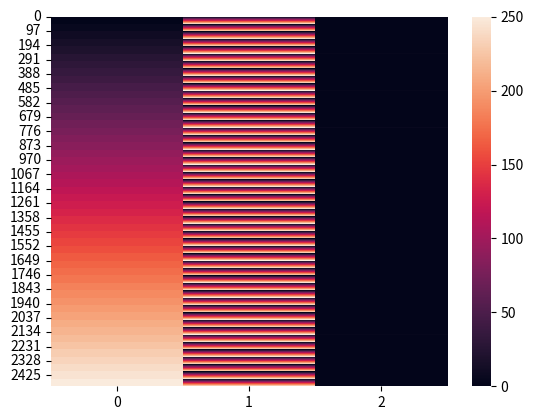

This chart was generated by the following Python code:
import random
import numpy as np
import scipy.integrate as integrate
from scipy.integrate import solve_ivp
import matplotlib.pyplot as plt
import seaborn as sn


class patient:
    def __init__(self,state):
        self.t = 0
        self.state = state #state
        self.action = 0
        self.state_space = np.linspace(0, 250, 50)
        self.action_space = (0, 1, 2, 3, 4, 5, 6, 7, 8, 9, 10) #possible doses

        self.target = 80 #target blood glucose level
        self.lower = 65 #below this level is dangerous, NO insulin should be administered
        self.upper = 105 #above this is dangerous, perceived optimal dose must be administered
        self.hash = {}
        i = 0
        for s in self.state_space:
            for k in self.state_space:
                self.hash.update({(s, k) : i})
                i += 1
        self.meals = [1259,1451,1632,1632,1468,1314,1240,1187,1139,1116,
                  1099,1085,1077,1071,1066,1061,1057,1053,1046,1040,
                  1034,1025,1018,1010,1000,993,985,976,970,964,958,
                  954,952,950,950,951,1214,1410,1556,1603,1445,1331,
                  1226,1173,1136,1104,1088,1078,1070,1066,1063,1061,
                  1059,1056,1052,1048,1044,1037,1030,1024,1014,1007,
                  999,989,982,975,967,962,957,953,951,950,1210,1403,
                  1588,1593,1434,1287,1212,1159,1112,1090,1075,1064,
                  1059,1057,1056,1056,1056,1055,1054,1052,1049,1045,
                  1041,1033,1027,1020,1011,1003,996,986]

    def dynamics(self, t, y, ui, d):
        g = y[0]                # blood glucose (mg/dL)
        x = y[1]                # remote insulin (micro-u/ml)
        i = y[2]                # insulin (micro-u/ml)
        q1 = y[3]
        q2 = y[4]
        g_gut = y[5]            # gut blood glucose (mg/dl)

            # Parameters:
        gb    = 291.0           # Basal Blood Glucose (mg/dL)
        p1    = 3.17e-2         # 1/min
        p2    = 1.23e-2         # 1/min
        si    = 2.9e-2          # 1/min * (mL/micro-U)
        ke    = 9.0e-2          # 1/min
        kabs  = 1.2e-2          # 1/min
        kemp  = 1.8e-1          # 1/min
        f     = 8.00e-1         # L
        vi    = 12.0            # L
        vg    = 12.0            # L

            # Compute ydot:
        dydt = np.empty(6)
        dydt[0] = -p1*(g-gb) - si*x*g + f*kabs/vg * g_gut + f/vg * d
        dydt[1] =  p2*(i-x) # remote insulin compartment dynamics
        dydt[2] = -ke*i + ui # insulin dynamics
        dydt[3] = ui - kemp * q1
        dydt[4] = -kemp*(q2-q1)
        dydt[5] = kemp*q2 - kabs*g_gut

            # convert from minutes to hours
        dydt = dydt*60
        return dydt

       

    def sim_action(self, action):
        
        #print(self.state)
        if self.state is None:
            raise Exception("Please reset() environment")
        
        self.t = (self.t + 1) % 102
        self.state[7] = self.state[0]
        self.state[8] = self.state[6]

        time_step = np.array([0,10]) #assume measurements are taken every 10 mins
        y0 = np.array(self.state[0:6])
        meal = self.state[6]

        x = solve_ivp(self.dynamics, time_step, y0, args = (action, meal))
        #print('sim done, action was:')
        #print(action)
        for i in range(6):
            self.state[i] = x.y[i][-1]
        
        self.state[6] = self.meals[self.t]

        #print(self.state)
        return self.state

    def reward(self):
        if self.state[0]<=self.lower:
            return 0
        if self.lower < self.state[0] < self.target:
            reward = (self.state[0] - self.lower)
            return reward
        if self.target < self.state[0] < self.upper:
            reward  = (self.upper - self.state[0])
            return reward
        if self.upper <= self.state[0]:
            return 0
        

# Updated Q Learning Function

# These dynamics and functions will be completed in the future, but I made blank ones because the QL
# will rely on them being globally defined

def qValUpdate(qtable, patient, action, alpha, gamma, lam):
    # find what the next state is going to be given the current state and action
    q_state1_curr = patient.state[0]
    closest = 0
    for s in patient.state_space:
        if abs(q_state1_curr - s) < abs(q_state1_curr - closest):
            closest = s
    q_state1_curr = closest

    q_state1_prev = patient.state[6]
    closest = 0
    for s in patient.state_space:
        if abs(q_state1_prev - s) < abs(q_state1_prev - closest):
            closest = s
    q_state1_prev = closest

    q_state1 = patient.hash[(q_state1_curr, q_state1_prev)]

    state2 = patient.sim_action(action)

    q_state2_curr = state2[0]
    closest = 0
    for s in patient.state_space:
        if abs(q_state2_curr - s) < abs(q_state2_curr - closest):
            closest = s
    q_state2_curr = closest
    q_state2 = patient.hash[(q_state2_curr, q_state1_curr)]
    # find the action in the next state which gives highest q
    possible_Q = {}
    for a in patient.action_space:
        possible_Q.update({a : qtable[q_state2, a]})
    maxA = max(possible_Q, key = possible_Q.get)
    maxQ = possible_Q[maxA]

    # update using the Q learning equation
    qCurrent = qtable[q_state1,action]
    qNew = (1-alpha)*qCurrent + alpha*(patient.reward() + gamma*maxQ - qCurrent)
    qtable[q_state1,action] = qNew

    qDif = qNew - qCurrent

    #given our next state, choose the action to take based on probability distribution
   # if (patient.state[0] < patient.lower or patient.state[0] > patient.upper):
        #action2 = maxA
    #else:
   #scores = qtable[q_state2]
    #sumQ = sum(np.exp(-lam*scores))
    #probs = np.exp(-lam*scores)/sumQ
    #action2 = random.choices(scores,probs, k=1)
    action2 = random.choice(patient.action_space)
    #action2 = action
    return qtable, qDif, state2, action2


#Meals


# Simulation

patient1 = patient(np.zeros(9))
patient1.state[0] = 20
patient1.state[1] = 30
patient1.state[2] = 30
patient1.state[3] = 17
patient1.state[4] = 17
patient1.state[5] = 250
patient1.state[6] = 0

t = 0

Q = np.zeros((len(patient1.state_space)*len(patient1.state_space), len(patient1.action_space)))
action = 0
while t <= 500:
    t += 1
    Q, qDif, patient1.state, action = qValUpdate(Q, patient1, action, 0.1, 1, 0.1)

print(Q)

x = []
y = []
data = []

i = 0
for i in range(len(patient1.state_space)*len(patient1.state_space)):
    for j in patient1.state_space:
        for k in patient1.state_space:
            if patient1.hash[(j,k)] == i:
                x.append((j,k))
                break
    max = 0
    dose = 0
    for a in patient1.action_space:
        if Q[i, a] > max:
            max = Q[i, a]
            dose = a
    y.append(dose)
    data.append((x[i][0], x[i][1], y[i]))

print(data)
sn.heatmap(data)


plt.show()
